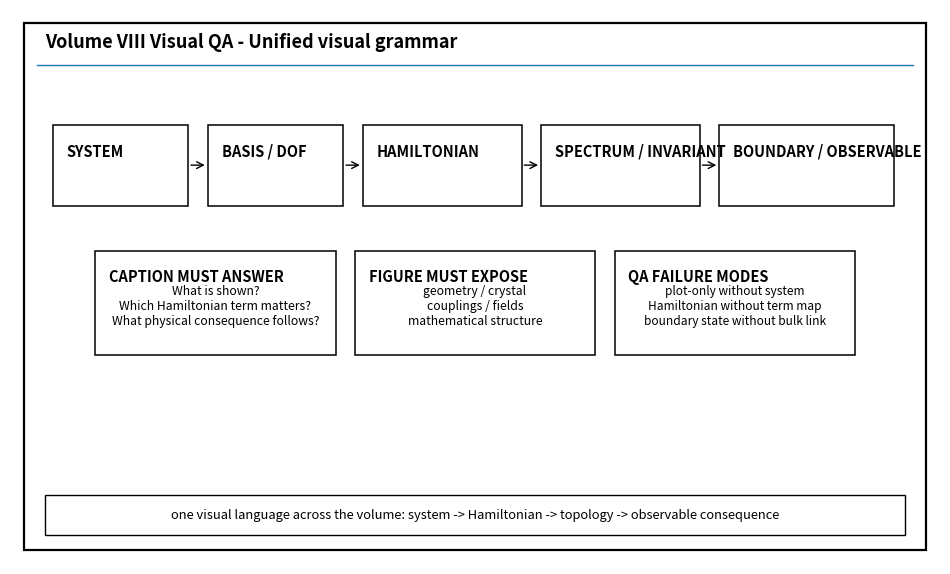
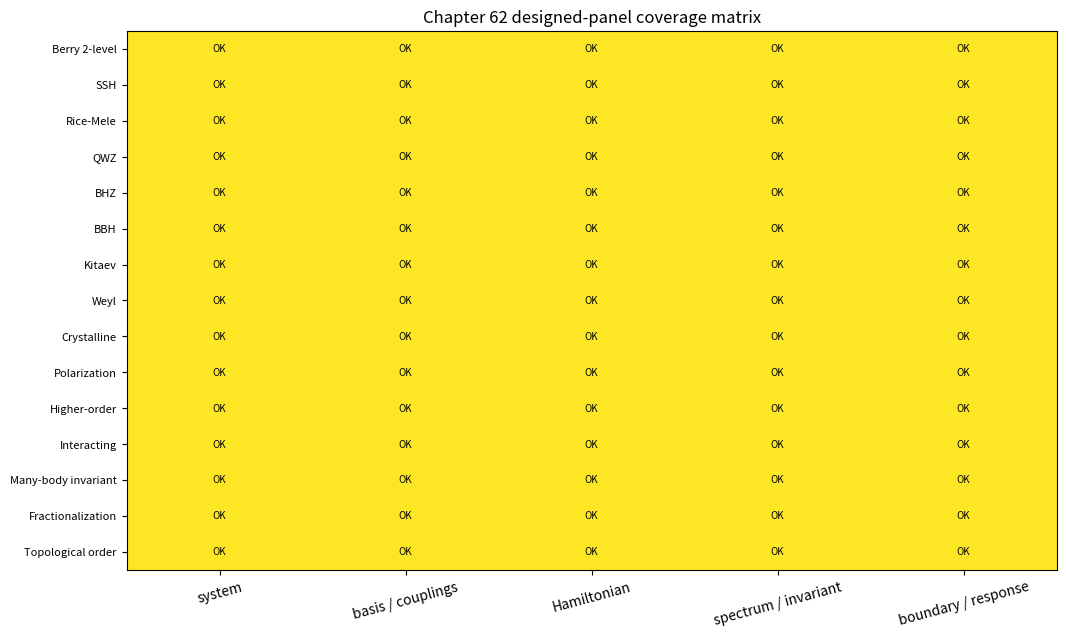
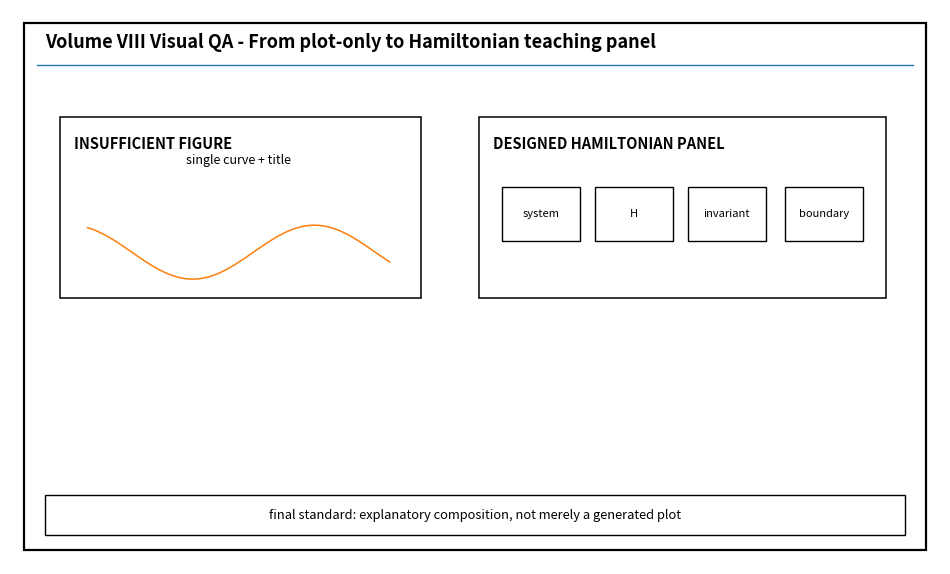

The script that saved these images, in order:
from pathlib import Path
import numpy as np
import matplotlib.pyplot as plt
from matplotlib.patches import Rectangle, Circle, FancyArrowPatch

def save(fig,p):
    p=Path(p); p.parent.mkdir(parents=True,exist_ok=True)
    fig.savefig(p,bbox_inches="tight")
    plt.close(fig)

def panel(title, subtitle="Hamiltonian Visual Laboratory"):
    fig,ax=plt.subplots(figsize=(12,7.2))
    ax.set_xlim(0,12); ax.set_ylim(0,7.2); ax.axis("off")
    ax.add_patch(Rectangle((.18,.18),11.64,6.84,fill=False,linewidth=1.6))
    ax.text(.45,6.78,subtitle+" - "+title,fontsize=13,weight="bold",va="center")
    ax.plot([.35,11.65],[6.48,6.48],linewidth=1.0)
    return fig,ax

def box(ax,x,y,w,h,title,body=None,fontsize=10):
    ax.add_patch(Rectangle((x,y),w,h,fill=False,linewidth=1.1))
    ax.text(x+.18,y+h-.24,title,fontsize=10.5,weight="bold",va="top")
    if body:
        ax.text(x+w/2,y+h/2-.05,body,fontsize=fontsize,ha="center",va="center")

def arrow(ax,a,b):
    ax.add_patch(FancyArrowPatch(a,b,arrowstyle="->",mutation_scale=12,linewidth=1))

def footer(ax,text):
    ax.add_patch(Rectangle((.45,.38),11.1,.52,fill=False,linewidth=1.0))
    ax.text(6,.64,text,fontsize=9.3,ha="center",va="center")

def lattice_chain(ax,x0,y0,n=8,alt=True):
    for i in range(n):
        ax.add_patch(Circle((x0+i*.46,y0),.075,fill=False,linewidth=1.1))
        if i<n-1:
            lw=2.5 if (alt and i%2==1) else 1.0
            ax.plot([x0+i*.46+.08,x0+(i+1)*.46-.08],[y0,y0],linewidth=lw)

def square_lattice(ax,x0,y0,nx=4,ny=4,spacing=.42):
    for i in range(nx):
        for j in range(ny):
            x=x0+i*spacing; y=y0+j*spacing
            ax.add_patch(Circle((x,y),.055,fill=False,linewidth=1))
            if i<nx-1: ax.plot([x+.06,x+spacing-.06],[y,y],linewidth=.8)
            if j<ny-1: ax.plot([x,x],[y+.06,y+spacing-.06],linewidth=.8)

def mini_bands(ax,x0,y0,w,h,gap=.35,edge=False):
    k=np.linspace(-1,1,120); e=np.sqrt(k*k+gap*gap)
    ax.plot(x0+(k+1)*w/2,y0+h/2+e*h/3,linewidth=1)
    ax.plot(x0+(k+1)*w/2,y0+h/2-e*h/3,linewidth=1)
    if edge: ax.plot([x0+.1*w,x0+.9*w],[y0+.25*h,y0+.75*h],linewidth=1.5)

MODELS=["Berry 2-level","SSH","Rice-Mele","QWZ","BHZ","BBH","Kitaev","Weyl","Crystalline","Polarization","Higher-order","Interacting","Many-body invariant","Fractionalization","Topological order"]
def grammar(out):
    fig,ax=panel("Unified visual grammar","Volume VIII Visual QA")
    labels=[("SYSTEM",.55,4.65,1.75,1.05),("BASIS / DOF",2.55,4.65,1.75,1.05),("HAMILTONIAN",4.55,4.65,2.05,1.05),("SPECTRUM / INVARIANT",6.85,4.65,2.05,1.05),("BOUNDARY / OBSERVABLE",9.15,4.65,2.25,1.05)]
    for t,x,y,w,h in labels: box(ax,x,y,w,h,t)
    for i in range(len(labels)-1): arrow(ax,(labels[i][1]+labels[i][3],5.18),(labels[i+1][1],5.18))
    box(ax,1.10,2.72,3.10,1.35,"CAPTION MUST ANSWER","What is shown?\nWhich Hamiltonian term matters?\nWhat physical consequence follows?",8.8)
    box(ax,4.45,2.72,3.10,1.35,"FIGURE MUST EXPOSE","geometry / crystal\ncouplings / fields\nmathematical structure",8.8)
    box(ax,7.80,2.72,3.10,1.35,"QA FAILURE MODES","plot-only without system\nHamiltonian without term map\nboundary state without bulk link",8.6)
    footer(ax,"one visual language across the volume: system -> Hamiltonian -> topology -> observable consequence"); save(fig,out/'volume08_hamiltonian_visual_grammar.pdf')
def coverage(out):
    fig,ax=plt.subplots(figsize=(12,7)); data=np.ones((len(MODELS),5)); ax.imshow(data,aspect='auto',vmin=0,vmax=1); ax.set_yticks(range(len(MODELS)),MODELS,fontsize=8); ax.set_xticks(range(5),["system","basis / couplings","Hamiltonian","spectrum / invariant","boundary / response"],rotation=15)
    for i in range(data.shape[0]):
        for j in range(data.shape[1]): ax.text(j,i,"OK",ha='center',va='center',fontsize=7)
    ax.set_title("Chapter 62 designed-panel coverage matrix"); save(fig,out/'chapter62_designed_visual_coverage_matrix.pdf')
def comparison(out):
    fig,ax=panel("From plot-only to Hamiltonian teaching panel","Volume VIII Visual QA")
    box(ax,.65,3.45,4.65,2.35,"INSUFFICIENT FIGURE"); x=np.linspace(1.0,4.9,120); ax.plot(x,4.05+.35*np.sin(2*x),linewidth=1.1); ax.text(2.95,5.20,"single curve + title",ha='center',fontsize=9)
    box(ax,6.05,3.45,5.25,2.35,"DESIGNED HAMILTONIAN PANEL")
    for t,x0 in [("system",6.35),("H",7.55),("invariant",8.75),("boundary",10.0)]: ax.add_patch(Rectangle((x0,4.20),1.0,.70,fill=False,linewidth=1)); ax.text(x0+.5,4.55,t,ha='center',va='center',fontsize=8)
    footer(ax,"final standard: explanatory composition, not merely a generated plot"); save(fig,out/'plot_to_designed_panel_comparison.pdf')
def main(outdir):
    out=Path(outdir); grammar(out); coverage(out); comparison(out)
if __name__=='__main__':
    import sys; main(sys.argv[1] if len(sys.argv)>1 else 'generated/ch62/visual_qa')
